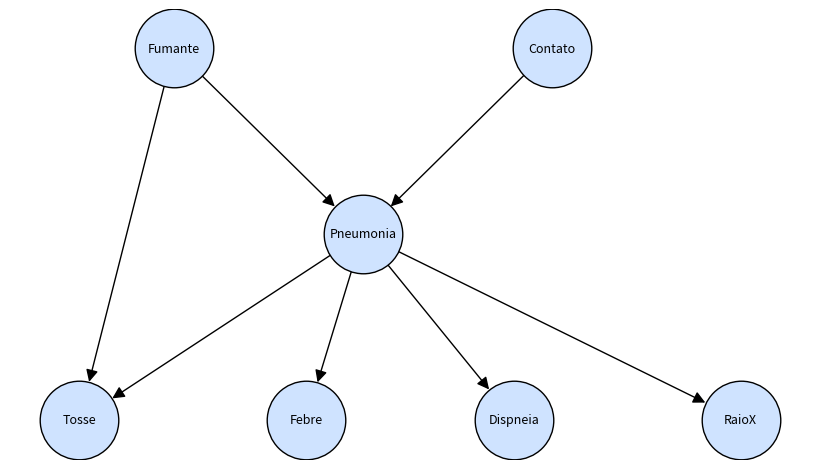

Reproduce this figure in Python.
"""Questão 8 — Rede Bayesiana para diagnóstico de pneumonia (inferência exata por enumeração).
Implementação própria em NumPy/Python (equivalente a pgmpy.VariableElimination para redes pequenas)."""
import itertools
import matplotlib; matplotlib.use("Agg")
import matplotlib.pyplot as plt, networkx as nx

# Todas as variáveis são binárias: True = "sim"
# CPT: variável -> (pais, {tupla_de_valores_dos_pais: P(var=True | pais)})
NET = {
 "Fumante":   ((), {(): 0.25}),
 "Contato":   ((), {(): 0.15}),                                    # contato recente c/ pessoa com infecção respiratória
 "Pneumonia": (("Fumante", "Contato"), {(True, True): 0.30, (True, False): 0.08, (False, True): 0.15, (False, False): 0.02}),
 "Febre":     (("Pneumonia",), {(True,): 0.85, (False,): 0.10}),
 "Tosse":     (("Pneumonia", "Fumante"), {(True, True): 0.95, (True, False): 0.90, (False, True): 0.35, (False, False): 0.08}),
 "Dispneia":  (("Pneumonia",), {(True,): 0.70, (False,): 0.05}),
 "RaioX":     (("Pneumonia",), {(True,): 0.90, (False,): 0.03}),   # Raio-X com infiltrado pulmonar
}
ORDEM = list(NET)                                                   # já em ordem topológica

def prob(var, val, a):
    pais, t = NET[var]
    p = t[tuple(a[x] for x in pais)]
    return p if val else 1 - p

def conjunta(a): 
    r = 1.0
    for v in ORDEM: r *= prob(v, a[v], a)
    return r

def inferir(consulta, evidencia=None):
    """P(consulta | evidencia) por enumeração da distribuição conjunta."""
    ev = evidencia or {}
    livres = [v for v in ORDEM if v not in ev]
    tot = {True: 0.0, False: 0.0}
    for vals in itertools.product([True, False], repeat=len(livres)):
        a = dict(ev); a.update(zip(livres, vals))
        tot[a[consulta]] += conjunta(a)
    z = tot[True] + tot[False]
    return tot[True] / z

def fmt(ev): return ", ".join(f"{k}={'Sim' if v else 'Não'}" for k, v in ev.items()) or "(nenhuma)"

def exportar_bif(path="pneumonia.bif"):
    """Arquivo de projeto portátil (BIF): abre em pgmpy (BIFReader) e pode ser importado em ferramentas como GeNIe/Netica via conversão."""
    L = ["network pneumonia {\n}"]
    for v in ORDEM: L.append(f"variable {v} {{\n  type discrete [ 2 ] {{ Sim, Nao }};\n}}")
    for v in ORDEM:
        pais, t = NET[v]
        if not pais: L.append(f"probability ( {v} ) {{\n  table {t[()]}, {round(1-t[()],6)};\n}}")
        else:
            L.append(f"probability ( {v} | {', '.join(pais)} ) {{")
            for k, p in t.items(): L.append(f"  ({', '.join('Sim' if x else 'Nao' for x in k)}) {p}, {round(1-p,6)};")
            L.append("}")
    open(path, "w", encoding="utf-8").write("\n".join(L) + "\n")

if __name__ == "__main__":
    exportar_bif()
    print("A priori: P(Pneumonia)=%.4f" % inferir("Pneumonia"))
    print("\n=== Experimento 1: atualização sequencial ===")
    ev = {}
    print(f"{'Evidências acumuladas':<58}{'P(Pneumonia|e)':>15}")
    print(f"{fmt(ev):<58}{inferir('Pneumonia', ev):>15.4f}")
    for k, v in [("Febre", True), ("Tosse", True), ("Dispneia", True), ("RaioX", True)]:
        ev[k] = v; print(f"{fmt(ev):<58}{inferir('Pneumonia', ev):>15.4f}")
    print("\n=== Experimento 2: comparação de conjuntos de evidência (explaining away) ===")
    for e in [{"Tosse": True}, {"Tosse": True, "Fumante": True}, {"Tosse": True, "Fumante": False},
              {"Febre": True, "Tosse": True}, {"Febre": True, "Tosse": True, "Fumante": True}]:
        print(f"{fmt(e):<58}{inferir('Pneumonia', e):>15.4f}")
    print("\n=== Experimento 3: evidência negativa e fatores de risco (inferência causal/diagnóstica) ===")
    for e in [{"Fumante": True, "Contato": True}, {"Fumante": False, "Contato": False},
              {"Febre": False, "Tosse": False, "Dispneia": False}, {"RaioX": True}, {"RaioX": False, "Febre": True, "Tosse": True}]:
        print(f"{fmt(e):<58}{inferir('Pneumonia', e):>15.4f}")
    print("\n=== Predição de sintomas dado diagnóstico ===")
    for e in [{"Pneumonia": True}, {"Pneumonia": False}]:
        print(fmt(e), {s: round(inferir(s, e), 3) for s in ["Febre", "Tosse", "Dispneia", "RaioX"]})
    # --- verificação de independência condicional: Febre ⟂ Tosse | Pneumonia ---
    a = inferir("Febre", {"Pneumonia": True, "Tosse": True}); b = inferir("Febre", {"Pneumonia": True})
    c = inferir("Febre", {"Tosse": True});                    d = inferir("Febre")
    print(f"\nFebre⟂Tosse|Pneumonia? P(F|P,T)={a:.4f} = P(F|P)={b:.4f};  mas sem P: P(F|T)={c:.4f} ≠ P(F)={d:.4f}")
    # --- grafo ---
    g = nx.DiGraph([(p, v) for v, (ps, _) in NET.items() for p in ps])
    pos = {"Fumante": (0, 2), "Contato": (2, 2), "Pneumonia": (1, 1), "Tosse": (-0.5, 0), "Febre": (0.7, 0), "Dispneia": (1.8, 0), "RaioX": (3, 0)}
    plt.figure(figsize=(8, 4.5))
    nx.draw(g, pos, with_labels=True, node_size=3200, node_color="#cfe3ff", arrowsize=18, font_size=9, edgecolors="k")
    plt.savefig("rede.png", dpi=120, bbox_inches="tight")
